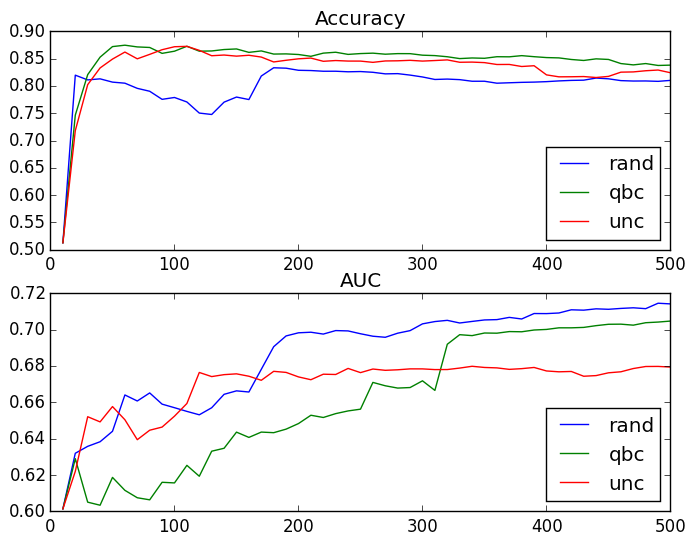

Source data for this figure (header and first rows):
rand
accuracy
train size, mean, standard deviation, standard error
10, 0.5125, 0.1904, 0.06021
20, 0.8199, 0.092, 0.02909
30, 0.8111, 0.1229, 0.03886
40, 0.8131, 0.1146, 0.03623
50, 0.8071, 0.12, 0.03795
60, 0.8051, 0.1044, 0.03301
70, 0.7957, 0.1225, 0.03875
80, 0.7903, 0.1239, 0.03917
90, 0.7755, 0.1317, 0.04163
100, 0.7789, 0.1294, 0.04093
110, 0.7707, 0.128, 0.04047
120, 0.7504, 0.1602, 0.05066
130, 0.7478, 0.1584, 0.0501
140, 0.7704, 0.1285, 0.04063
150, 0.7797, 0.1145, 0.03622
160, 0.7751, 0.1115, 0.03528
170, 0.8183, 0.05964, 0.01886
180, 0.8334, 0.04221, 0.01335
190, 0.8326, 0.04205, 0.0133
200, 0.8288, 0.04248, 0.01343
210, 0.8283, 0.04431, 0.01401
220, 0.827, 0.04378, 0.01384
230, 0.8271, 0.04406, 0.01393
240, 0.826, 0.04473, 0.01415
250, 0.8265, 0.046, 0.01455
260, 0.8251, 0.04804, 0.01519
270, 0.8222, 0.0525, 0.0166
280, 0.8226, 0.04803, 0.01519
290, 0.82, 0.04594, 0.01453
300, 0.8165, 0.04751, 0.01502
310, 0.812, 0.04472, 0.01414
320, 0.8127, 0.04398, 0.01391
330, 0.8116, 0.04002, 0.01265
340, 0.8087, 0.03961, 0.01252
350, 0.8087, 0.0393, 0.01243
360, 0.8051, 0.0404, 0.01278
370, 0.8059, 0.03932, 0.01243
380, 0.8067, 0.03822, 0.01209
390, 0.8071, 0.03821, 0.01208
400, 0.808, 0.03929, 0.01242
410, 0.8093, 0.0349, 0.01104
420, 0.8102, 0.0344, 0.01088
430, 0.8107, 0.03304, 0.01045
440, 0.8145, 0.03263, 0.01032
450, 0.8132, 0.03235, 0.01023
460, 0.8099, 0.0316, 0.009992
470, 0.8091, 0.03132, 0.009904
480, 0.8092, 0.03031, 0.009584
490, 0.8085, 0.02931, 0.009269
500, 0.8103, 0.02851, 0.009016
AUC
train size, mean, standard deviation, standard error
10, 0.6014, 0.07927, 0.02507
20, 0.632, 0.06291, 0.01989
30, 0.6358, 0.05138, 0.01625
40, 0.6383, 0.04416, 0.01396
50, 0.6441, 0.03805, 0.01203
60, 0.6641, 0.02943, 0.009306
... 254 more rows
